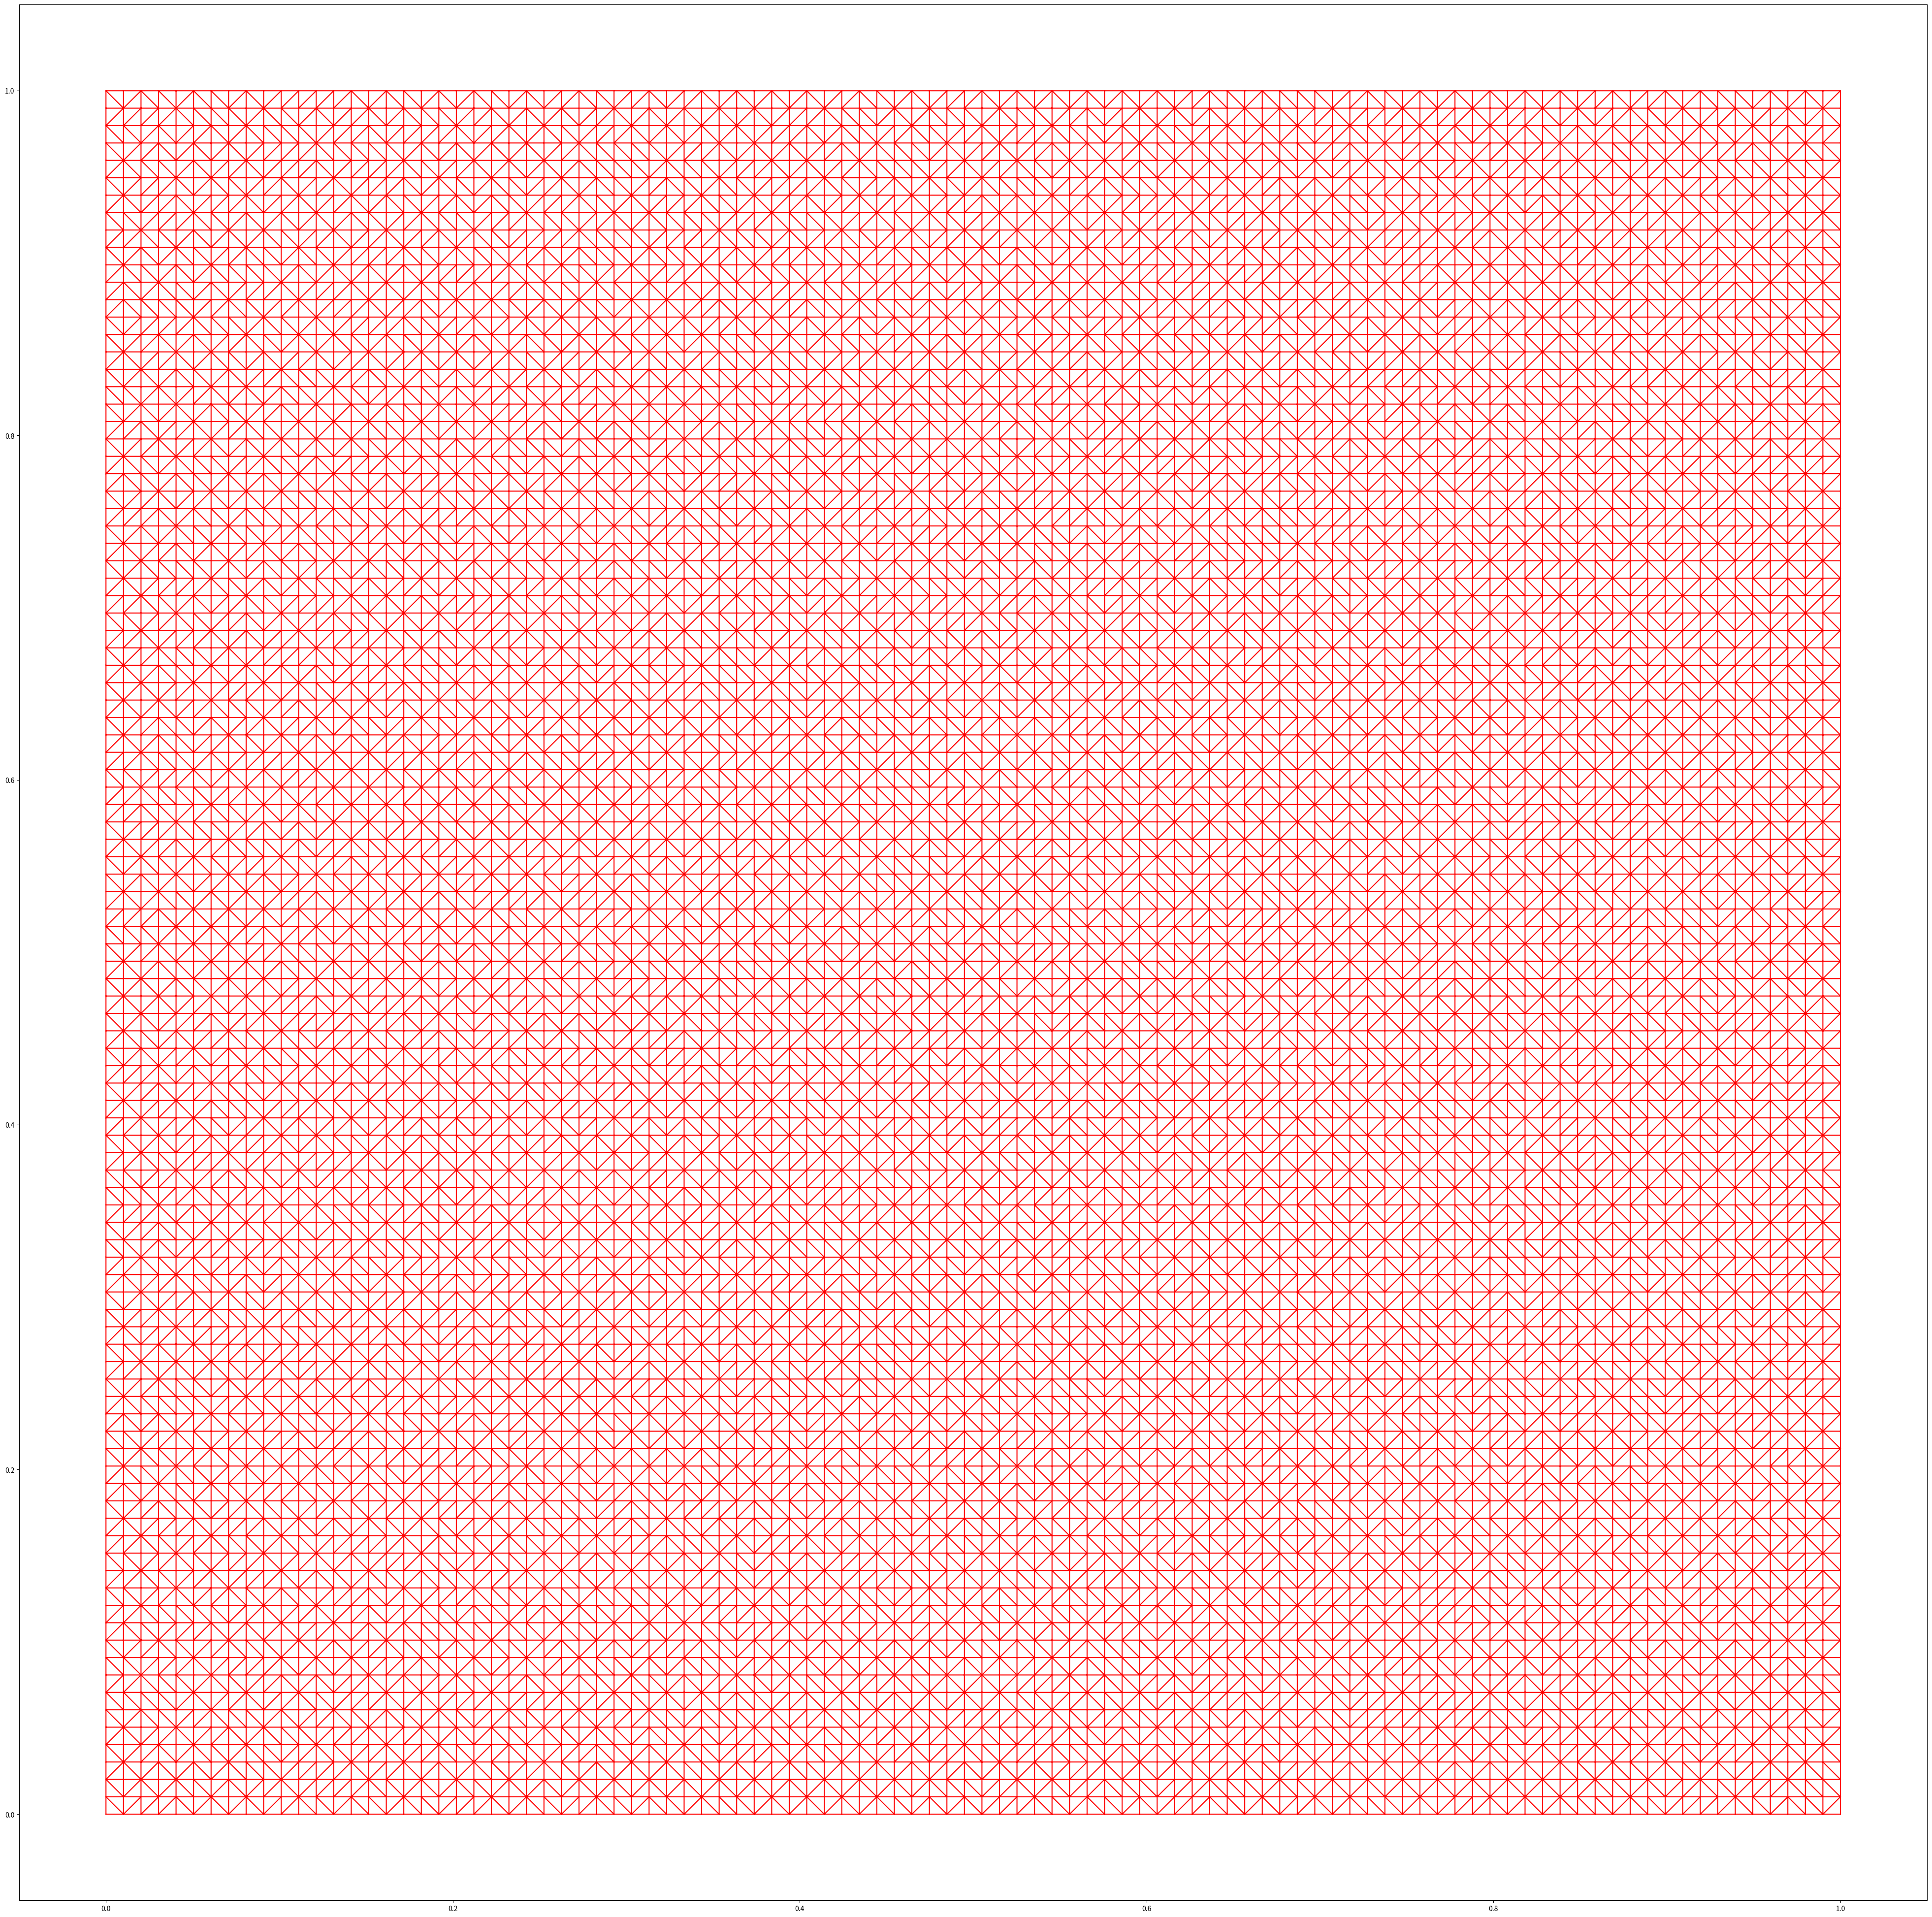

This chart was generated by the following Python code: (Note: this script raises an exception after producing the figure.)
import numpy as np
from scipy.spatial import Delaunay
import matplotlib.pyplot as plt
import time
from datetime import timedelta
import math


def InCircle(X, Y, X0, Y0, A):
    if (X - X0)**2 + (Y - Y0)**2 <= A**2:
        return True
    else:
        return False
    
def NewPoint(X, Y, X_Left, X_Right, Y_Left, Y_Right, i):
    if i == 0:
        return [(X + X_Left) / 2, (Y + Y_Right) / 2]
    if i == 1:
        return [X, (Y + Y_Right) / 2]
    if i == 2:
        return [(X + X_Right) / 2, (Y + Y_Right) / 2]
    if i == 3:
        return [(X + X_Right) / 2, Y]
    if i == 4:
        return [(X + X_Right) / 2, (Y + Y_Left) / 2]
    if i == 5:
        return [X, (Y + Y_Left) / 2]
    if i == 6:
        return [(X + X_Left) / 2, (Y + Y_Left) / 2]
    if i == 7:
        return [(X + X_Left) / 2, Y]
    
def RemoveDuplicates(Points):
    temp_set = set()
    temp_points = []
    
    for point in Points:
        t = tuple(point)
        if t not in temp_set:
            temp_points.append(point)
            temp_set.add(t)
            
    return temp_points

def DataSource(X, Y, X0, Y0, A):
    rez = []
    new_point = []
    
    for x_idx in range(0, np.size(X)):
        for y_idx in range(0, np.size(Y)): 
            if A != 0:
                if InCircle(X[x_idx], Y[y_idx], X0, Y0, A) and x_idx + 1 != np.size(X) and y_idx + 1 != np.size(Y):
                    for i in range(8):
                        new_point = NewPoint(X[x_idx], Y[y_idx], X[x_idx-1], X[x_idx+1], Y[y_idx-1], Y[y_idx+1], i)
                        if InCircle(new_point[0], new_point[1], X0, Y0, A):
                            rez.append(new_point) 
            else:
                rez.append([X[x_idx], Y[y_idx]])
    
    return np.array(RemoveDuplicates(rez), dtype=float)


#ДАННЫЕ

x = np.linspace(0, 1, 100)
y = np.linspace(0, 1, 100)

#координаты центра окружности
x0, y0 = 0.5, 0.5
#радиус окружности
r = 0.
#шаг, с которым растет радиус окружности
h = 0.05

#максимальный радиус для итерации
max_r = math.sqrt(2)/2
#номер итерации
i = 0


#СОЗДАНИЕ СЕТКИ

#размер изображения
size_fig = 50

#счетчик времени
start_time = time.time()

#структурированная сетка
DataSructedMesh = DataSource(x, y, 0, 0, 0)

while r < max_r:
    #новые точки внутри окружности
    DataCircle = DataSource(x, y, x0, y0, r)
    Data = np.array(RemoveDuplicates(np.vstack([DataSructedMesh, DataCircle])), dtype=float)
    
    simplices = Delaunay(Data).simplices
    
    plt.figure(figsize=(size_fig, size_fig))
    plt.triplot(Data[:, 0], Data[:, 1], simplices, color='r')
#     plt.scatter(Data[:, 0], Data[:, 1], color='r')
    
    plt.savefig('image_structedMesh_oneSource/test_' + str(i) + '.png')
    i += 1
    
    plt.show()
    
    print('R = ',r)
    r = round(r + h,1)

elapsed_time_secs = time.time() - start_time
msg = "Execution took: %s secs" % timedelta(seconds=round(elapsed_time_secs))
print(msg)
